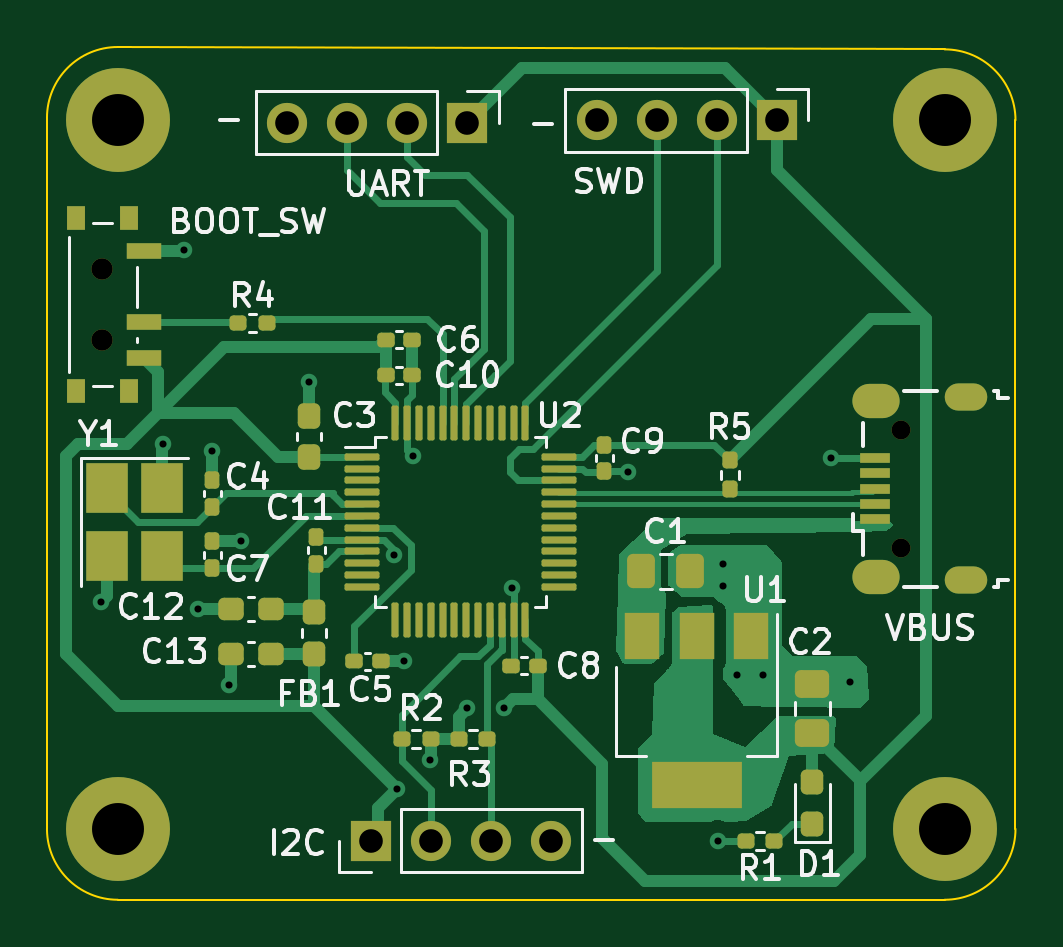
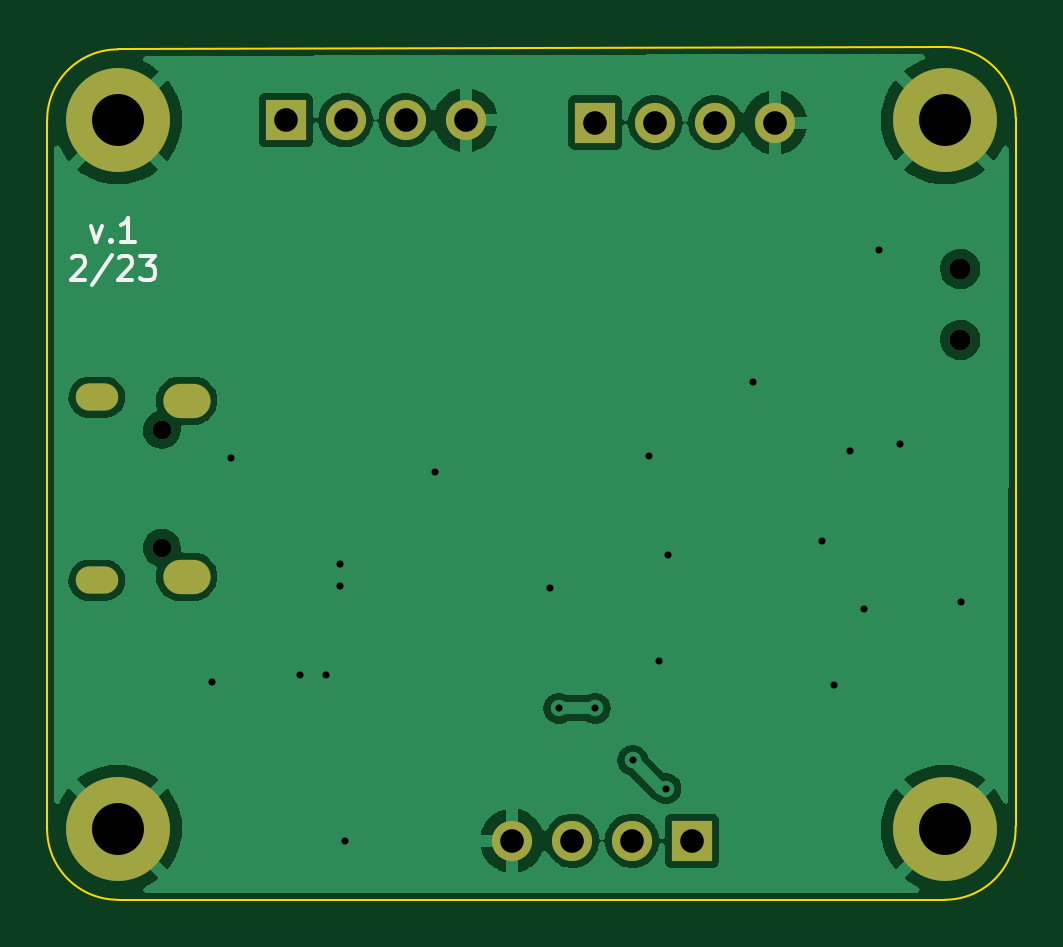
Circuit board: 10 layer files. Board 41.0 x 36.1 mm.
- bottom_copper: STM32tut-B_Cu.gbr (60034 bytes)
- bottom_mask: STM32tut-B_Mask.gbr (1462 bytes)
- paste: STM32tut-B_Paste.gbr (455 bytes)
- bottom_silk: STM32tut-B_Silkscreen.gbr (1830 bytes)
- outline: STM32tut-Edge_Cuts.gbr (993 bytes)
- top_copper: STM32tut-F_Cu.gbr (27625 bytes)
- top_mask: STM32tut-F_Mask.gbr (7001 bytes)
- paste: STM32tut-F_Paste.gbr (6019 bytes)
- top_silk: STM32tut-F_Silkscreen.gbr (27667 bytes)
- drill: STM32tut.drl (1591 bytes)

=== bottom_copper: STM32tut-B_Cu.gbr (60034 bytes, source omitted) ===
=== bottom_mask: STM32tut-B_Mask.gbr ===
%TF.GenerationSoftware,KiCad,Pcbnew,(6.0.5)*%
%TF.CreationDate,2023-02-15T13:04:29-08:00*%
%TF.ProjectId,STM32tut,53544d33-3274-4757-942e-6b696361645f,rev?*%
%TF.SameCoordinates,Original*%
%TF.FileFunction,Soldermask,Bot*%
%TF.FilePolarity,Negative*%
%FSLAX46Y46*%
G04 Gerber Fmt 4.6, Leading zero omitted, Abs format (unit mm)*
G04 Created by KiCad (PCBNEW (6.0.5)) date 2023-02-15 13:04:29*
%MOMM*%
%LPD*%
G01*
G04 APERTURE LIST*
%ADD10C,0.900000*%
%ADD11R,1.700000X1.700000*%
%ADD12O,1.700000X1.700000*%
%ADD13C,4.400000*%
%ADD14O,0.800000X0.800000*%
%ADD15O,1.800000X1.150000*%
%ADD16O,2.000000X1.450000*%
G04 APERTURE END LIST*
D10*
%TO.C,SW1*%
X119345000Y-74300000D03*
X119345000Y-71300000D03*
%TD*%
D11*
%TO.C,J1*%
X134800000Y-65100000D03*
D12*
X132260000Y-65100000D03*
X129720000Y-65100000D03*
X127180000Y-65100000D03*
%TD*%
D13*
%TO.C,H4*%
X155000000Y-95000000D03*
%TD*%
D11*
%TO.C,J2*%
X130700000Y-95500000D03*
D12*
X133240000Y-95500000D03*
X135780000Y-95500000D03*
X138320000Y-95500000D03*
%TD*%
D11*
%TO.C,J3*%
X147900000Y-65000000D03*
D12*
X145360000Y-65000000D03*
X142820000Y-65000000D03*
X140280000Y-65000000D03*
%TD*%
D13*
%TO.C,H1*%
X155000000Y-65000000D03*
%TD*%
%TO.C,H2*%
X120000000Y-65000000D03*
%TD*%
D14*
%TO.C,J4*%
X153145000Y-78100000D03*
X153145000Y-83100000D03*
D15*
X155895000Y-76725000D03*
D16*
X152095000Y-76875000D03*
X152095000Y-84325000D03*
D15*
X155895000Y-84475000D03*
%TD*%
D13*
%TO.C,H3*%
X120000000Y-95000000D03*
%TD*%
M02*

=== paste: STM32tut-B_Paste.gbr ===
%TF.GenerationSoftware,KiCad,Pcbnew,(6.0.5)*%
%TF.CreationDate,2023-02-15T13:04:29-08:00*%
%TF.ProjectId,STM32tut,53544d33-3274-4757-942e-6b696361645f,rev?*%
%TF.SameCoordinates,Original*%
%TF.FileFunction,Paste,Bot*%
%TF.FilePolarity,Positive*%
%FSLAX46Y46*%
G04 Gerber Fmt 4.6, Leading zero omitted, Abs format (unit mm)*
G04 Created by KiCad (PCBNEW (6.0.5)) date 2023-02-15 13:04:29*
%MOMM*%
%LPD*%
G01*
G04 APERTURE LIST*
G04 APERTURE END LIST*
M02*

=== bottom_silk: STM32tut-B_Silkscreen.gbr ===
%TF.GenerationSoftware,KiCad,Pcbnew,(6.0.5)*%
%TF.CreationDate,2023-02-15T13:04:29-08:00*%
%TF.ProjectId,STM32tut,53544d33-3274-4757-942e-6b696361645f,rev?*%
%TF.SameCoordinates,Original*%
%TF.FileFunction,Legend,Bot*%
%TF.FilePolarity,Positive*%
%FSLAX46Y46*%
G04 Gerber Fmt 4.6, Leading zero omitted, Abs format (unit mm)*
G04 Created by KiCad (PCBNEW (6.0.5)) date 2023-02-15 13:04:29*
%MOMM*%
%LPD*%
G01*
G04 APERTURE LIST*
%ADD10C,0.150000*%
G04 APERTURE END LIST*
D10*
X156152380Y-69480714D02*
X155914285Y-70147380D01*
X155676190Y-69480714D01*
X155295238Y-70052142D02*
X155247619Y-70099761D01*
X155295238Y-70147380D01*
X155342857Y-70099761D01*
X155295238Y-70052142D01*
X155295238Y-70147380D01*
X154295238Y-70147380D02*
X154866666Y-70147380D01*
X154580952Y-70147380D02*
X154580952Y-69147380D01*
X154676190Y-69290238D01*
X154771428Y-69385476D01*
X154866666Y-69433095D01*
X156961904Y-70852619D02*
X156914285Y-70805000D01*
X156819047Y-70757380D01*
X156580952Y-70757380D01*
X156485714Y-70805000D01*
X156438095Y-70852619D01*
X156390476Y-70947857D01*
X156390476Y-71043095D01*
X156438095Y-71185952D01*
X157009523Y-71757380D01*
X156390476Y-71757380D01*
X155247619Y-70709761D02*
X156104761Y-71995476D01*
X154961904Y-70852619D02*
X154914285Y-70805000D01*
X154819047Y-70757380D01*
X154580952Y-70757380D01*
X154485714Y-70805000D01*
X154438095Y-70852619D01*
X154390476Y-70947857D01*
X154390476Y-71043095D01*
X154438095Y-71185952D01*
X155009523Y-71757380D01*
X154390476Y-71757380D01*
X154057142Y-70757380D02*
X153438095Y-70757380D01*
X153771428Y-71138333D01*
X153628571Y-71138333D01*
X153533333Y-71185952D01*
X153485714Y-71233571D01*
X153438095Y-71328809D01*
X153438095Y-71566904D01*
X153485714Y-71662142D01*
X153533333Y-71709761D01*
X153628571Y-71757380D01*
X153914285Y-71757380D01*
X154009523Y-71709761D01*
X154057142Y-71662142D01*
M02*

=== outline: STM32tut-Edge_Cuts.gbr ===
%TF.GenerationSoftware,KiCad,Pcbnew,(6.0.5)*%
%TF.CreationDate,2023-02-15T13:04:29-08:00*%
%TF.ProjectId,STM32tut,53544d33-3274-4757-942e-6b696361645f,rev?*%
%TF.SameCoordinates,Original*%
%TF.FileFunction,Profile,NP*%
%FSLAX46Y46*%
G04 Gerber Fmt 4.6, Leading zero omitted, Abs format (unit mm)*
G04 Created by KiCad (PCBNEW (6.0.5)) date 2023-02-15 13:04:29*
%MOMM*%
%LPD*%
G01*
G04 APERTURE LIST*
%TA.AperFunction,Profile*%
%ADD10C,0.100000*%
%TD*%
G04 APERTURE END LIST*
D10*
X120000000Y-61900000D02*
X155000000Y-62000000D01*
X120000000Y-61900000D02*
G75*
G03*
X117000000Y-64900000I0J-3000000D01*
G01*
X117001782Y-94896613D02*
X117000000Y-64900000D01*
X117001782Y-94896613D02*
G75*
G03*
X120000000Y-98000000I2998218J-103387D01*
G01*
X155000000Y-98000000D02*
X120000000Y-98000000D01*
X155000000Y-98000000D02*
G75*
G03*
X158000000Y-95000000I0J3000000D01*
G01*
X158000000Y-65000000D02*
X158000000Y-95000000D01*
X158000000Y-65000000D02*
G75*
G03*
X155000000Y-62000000I-3000000J0D01*
G01*
M02*

=== top_copper: STM32tut-F_Cu.gbr (27625 bytes, source omitted) ===
=== top_mask: STM32tut-F_Mask.gbr (7001 bytes, source omitted) ===
=== paste: STM32tut-F_Paste.gbr ===
%TF.GenerationSoftware,KiCad,Pcbnew,(6.0.5)*%
%TF.CreationDate,2023-02-15T13:04:29-08:00*%
%TF.ProjectId,STM32tut,53544d33-3274-4757-942e-6b696361645f,rev?*%
%TF.SameCoordinates,Original*%
%TF.FileFunction,Paste,Top*%
%TF.FilePolarity,Positive*%
%FSLAX46Y46*%
G04 Gerber Fmt 4.6, Leading zero omitted, Abs format (unit mm)*
G04 Created by KiCad (PCBNEW (6.0.5)) date 2023-02-15 13:04:29*
%MOMM*%
%LPD*%
G01*
G04 APERTURE LIST*
G04 Aperture macros list*
%AMRoundRect*
0 Rectangle with rounded corners*
0 $1 Rounding radius*
0 $2 $3 $4 $5 $6 $7 $8 $9 X,Y pos of 4 corners*
0 Add a 4 corners polygon primitive as box body*
4,1,4,$2,$3,$4,$5,$6,$7,$8,$9,$2,$3,0*
0 Add four circle primitives for the rounded corners*
1,1,$1+$1,$2,$3*
1,1,$1+$1,$4,$5*
1,1,$1+$1,$6,$7*
1,1,$1+$1,$8,$9*
0 Add four rect primitives between the rounded corners*
20,1,$1+$1,$2,$3,$4,$5,0*
20,1,$1+$1,$4,$5,$6,$7,0*
20,1,$1+$1,$6,$7,$8,$9,0*
20,1,$1+$1,$8,$9,$2,$3,0*%
G04 Aperture macros list end*
%ADD10R,0.700000X0.900000*%
%ADD11R,1.400000X0.600000*%
%ADD12RoundRect,0.105000X-0.155000X0.212500X-0.155000X-0.212500X0.155000X-0.212500X0.155000X0.212500X0*%
%ADD13RoundRect,0.025000X-0.662500X-0.075000X0.662500X-0.075000X0.662500X0.075000X-0.662500X0.075000X0*%
%ADD14RoundRect,0.025000X-0.075000X-0.662500X0.075000X-0.662500X0.075000X0.662500X-0.075000X0.662500X0*%
%ADD15RoundRect,0.187500X0.300000X0.237500X-0.300000X0.237500X-0.300000X-0.237500X0.300000X-0.237500X0*%
%ADD16RoundRect,0.105000X-0.212500X-0.155000X0.212500X-0.155000X0.212500X0.155000X-0.212500X0.155000X0*%
%ADD17RoundRect,0.105000X0.212500X0.155000X-0.212500X0.155000X-0.212500X-0.155000X0.212500X-0.155000X0*%
%ADD18RoundRect,0.110000X-0.197500X-0.160000X0.197500X-0.160000X0.197500X0.160000X-0.197500X0.160000X0*%
%ADD19RoundRect,0.187500X-0.237500X0.287500X-0.237500X-0.287500X0.237500X-0.287500X0.237500X0.287500X0*%
%ADD20R,1.700000X2.000000*%
%ADD21RoundRect,0.110000X0.197500X0.160000X-0.197500X0.160000X-0.197500X-0.160000X0.197500X-0.160000X0*%
%ADD22RoundRect,0.187500X0.237500X-0.300000X0.237500X0.300000X-0.237500X0.300000X-0.237500X-0.300000X0*%
%ADD23RoundRect,0.105000X0.155000X-0.212500X0.155000X0.212500X-0.155000X0.212500X-0.155000X-0.212500X0*%
%ADD24R,1.400000X1.900000*%
%ADD25R,3.700000X1.900000*%
%ADD26RoundRect,0.200000X0.475000X-0.337500X0.475000X0.337500X-0.475000X0.337500X-0.475000X-0.337500X0*%
%ADD27R,1.200000X0.350000*%
%ADD28RoundRect,0.187500X0.237500X-0.287500X0.237500X0.287500X-0.237500X0.287500X-0.237500X-0.287500X0*%
%ADD29RoundRect,0.200000X-0.337500X-0.475000X0.337500X-0.475000X0.337500X0.475000X-0.337500X0.475000X0*%
%ADD30RoundRect,0.110000X-0.160000X0.197500X-0.160000X-0.197500X0.160000X-0.197500X0.160000X0.197500X0*%
G04 APERTURE END LIST*
D10*
%TO.C,SW1*%
X120455000Y-69150000D03*
X118245000Y-69150000D03*
X118245000Y-76450000D03*
X120455000Y-76450000D03*
D11*
X121105000Y-70550000D03*
X121105000Y-73550000D03*
X121105000Y-75050000D03*
%TD*%
D12*
%TO.C,C9*%
X140600000Y-78732500D03*
X140600000Y-79867500D03*
%TD*%
D13*
%TO.C,U2*%
X130337500Y-79250000D03*
X130337500Y-79750000D03*
X130337500Y-80250000D03*
X130337500Y-80750000D03*
X130337500Y-81250000D03*
X130337500Y-81750000D03*
X130337500Y-82250000D03*
X130337500Y-82750000D03*
X130337500Y-83250000D03*
X130337500Y-83750000D03*
X130337500Y-84250000D03*
X130337500Y-84750000D03*
D14*
X131750000Y-86162500D03*
X132250000Y-86162500D03*
X132750000Y-86162500D03*
X133250000Y-86162500D03*
X133750000Y-86162500D03*
X134250000Y-86162500D03*
X134750000Y-86162500D03*
X135250000Y-86162500D03*
X135750000Y-86162500D03*
X136250000Y-86162500D03*
X136750000Y-86162500D03*
X137250000Y-86162500D03*
D13*
X138662500Y-84750000D03*
X138662500Y-84250000D03*
X138662500Y-83750000D03*
X138662500Y-83250000D03*
X138662500Y-82750000D03*
X138662500Y-82250000D03*
X138662500Y-81750000D03*
X138662500Y-81250000D03*
X138662500Y-80750000D03*
X138662500Y-80250000D03*
X138662500Y-79750000D03*
X138662500Y-79250000D03*
D14*
X137250000Y-77837500D03*
X136750000Y-77837500D03*
X136250000Y-77837500D03*
X135750000Y-77837500D03*
X135250000Y-77837500D03*
X134750000Y-77837500D03*
X134250000Y-77837500D03*
X133750000Y-77837500D03*
X133250000Y-77837500D03*
X132750000Y-77837500D03*
X132250000Y-77837500D03*
X131750000Y-77837500D03*
%TD*%
D15*
%TO.C,C13*%
X126500000Y-87600000D03*
X124775000Y-87600000D03*
%TD*%
D16*
%TO.C,C10*%
X131332500Y-75800000D03*
X132467500Y-75800000D03*
%TD*%
%TO.C,C5*%
X130000000Y-87900000D03*
X131135000Y-87900000D03*
%TD*%
D15*
%TO.C,C12*%
X126500000Y-85700000D03*
X124775000Y-85700000D03*
%TD*%
D17*
%TO.C,C8*%
X137767500Y-88100000D03*
X136632500Y-88100000D03*
%TD*%
D18*
%TO.C,R3*%
X134442500Y-91200000D03*
X135637500Y-91200000D03*
%TD*%
D19*
%TO.C,FB1*%
X128300000Y-85825000D03*
X128300000Y-87575000D03*
%TD*%
D20*
%TO.C,Y1*%
X119550000Y-80550000D03*
X119550000Y-83450000D03*
X121850000Y-83450000D03*
X121850000Y-80550000D03*
%TD*%
D21*
%TO.C,R2*%
X133237500Y-91200000D03*
X132042500Y-91200000D03*
%TD*%
D22*
%TO.C,C3*%
X128100000Y-79262500D03*
X128100000Y-77537500D03*
%TD*%
D23*
%TO.C,C4*%
X124000000Y-81367500D03*
X124000000Y-80232500D03*
%TD*%
D24*
%TO.C,U1*%
X146800000Y-86850000D03*
D25*
X144500000Y-93150000D03*
D24*
X144500000Y-86850000D03*
X142200000Y-86850000D03*
%TD*%
D21*
%TO.C,R1*%
X147795000Y-95500000D03*
X146600000Y-95500000D03*
%TD*%
D16*
%TO.C,C6*%
X131332500Y-74300000D03*
X132467500Y-74300000D03*
%TD*%
D26*
%TO.C,C2*%
X149400000Y-90937500D03*
X149400000Y-88862500D03*
%TD*%
D27*
%TO.C,J4*%
X152045000Y-81900000D03*
X152045000Y-81250000D03*
X152045000Y-80600000D03*
X152045000Y-79950000D03*
X152045000Y-79300000D03*
%TD*%
D18*
%TO.C,R4*%
X126297500Y-73600000D03*
X125102500Y-73600000D03*
%TD*%
D23*
%TO.C,C7*%
X124000000Y-83967500D03*
X124000000Y-82832500D03*
%TD*%
%TO.C,C11*%
X128400000Y-83767500D03*
X128400000Y-82632500D03*
%TD*%
D28*
%TO.C,D1*%
X149400000Y-94775000D03*
X149400000Y-93025000D03*
%TD*%
D29*
%TO.C,C1*%
X142162500Y-84100000D03*
X144237500Y-84100000D03*
%TD*%
D30*
%TO.C,R5*%
X145900000Y-79402500D03*
X145900000Y-80597500D03*
%TD*%
M02*

=== top_silk: STM32tut-F_Silkscreen.gbr (27667 bytes, source omitted) ===
=== drill: STM32tut.drl ===
M48
; DRILL file {KiCad (6.0.5)} date Wed Feb 15 13:04:25 2023
; FORMAT={-:-/ absolute / inch / decimal}
; #@! TF.CreationDate,2023-02-15T13:04:25-08:00
; #@! TF.GenerationSoftware,Kicad,Pcbnew,(6.0.5)
; #@! TF.FileFunction,MixedPlating,1,2
FMAT,2
INCH
; #@! TA.AperFunction,Plated,PTH,ViaDrill
T1C0.0118
; #@! TA.AperFunction,Plated,PTH,ComponentDrill
T2C0.0217
; #@! TA.AperFunction,Plated,PTH,ComponentDrill
T3C0.0335
; #@! TA.AperFunction,Plated,PTH,ComponentDrill
T4C0.0394
; #@! TA.AperFunction,Plated,PTH,ComponentDrill
T5C0.0866
; #@! TA.AperFunction,NonPlated,NPTH,ComponentDrill
T6C0.0315
; #@! TA.AperFunction,NonPlated,NPTH,ComponentDrill
T7C0.0354
%
G90
G05
T1
X4.6969Y-3.3622
X4.7992Y-3.0984
X4.8346Y-2.7756
X4.8583Y-3.374
X4.8819Y-3.1102
X4.9094Y-3.5
X4.9291Y-3.2598
X5.0433Y-2.9961
X5.185Y-3.2835
X5.189Y-3.6732
X5.2008Y-3.4606
X5.2165Y-3.1181
X5.2441Y-3.626
X5.3071Y-3.5394
X5.3676Y-3.5394
X5.3819Y-3.3386
X5.5748Y-3.1457
X5.7244Y-3.7598
X5.7323Y-3.2992
X5.7323Y-3.3346
X5.7559Y-3.4843
X5.7992Y-3.4843
X5.9134Y-3.122
X5.9449Y-3.4961
T4
X5.0071Y-2.563
X5.1071Y-2.563
X5.1457Y-3.7598
X5.2071Y-2.563
X5.2457Y-3.7598
X5.3071Y-2.563
X5.3457Y-3.7598
X5.4457Y-3.7598
X5.5228Y-2.5591
X5.6228Y-2.5591
X5.7228Y-2.5591
X5.8228Y-2.5591
T5
X4.7244Y-2.5591
X4.7244Y-3.7402
X6.1024Y-2.5591
X6.1024Y-3.7402
T6
X6.0293Y-3.0748
X6.0293Y-3.2717
T7
X4.6986Y-2.8071
X4.6986Y-2.9252
T2
G00X6.1248Y-3.0207
M15
G01X6.1504Y-3.0207
M16
G05
G00X6.1248Y-3.3258
M15
G01X6.1504Y-3.3258
M16
G05
T3
G00X5.9772Y-3.0266
M15
G01X5.9988Y-3.0266
M16
G05
G00X5.9772Y-3.3199
M15
G01X5.9988Y-3.3199
M16
G05
T0
M30

